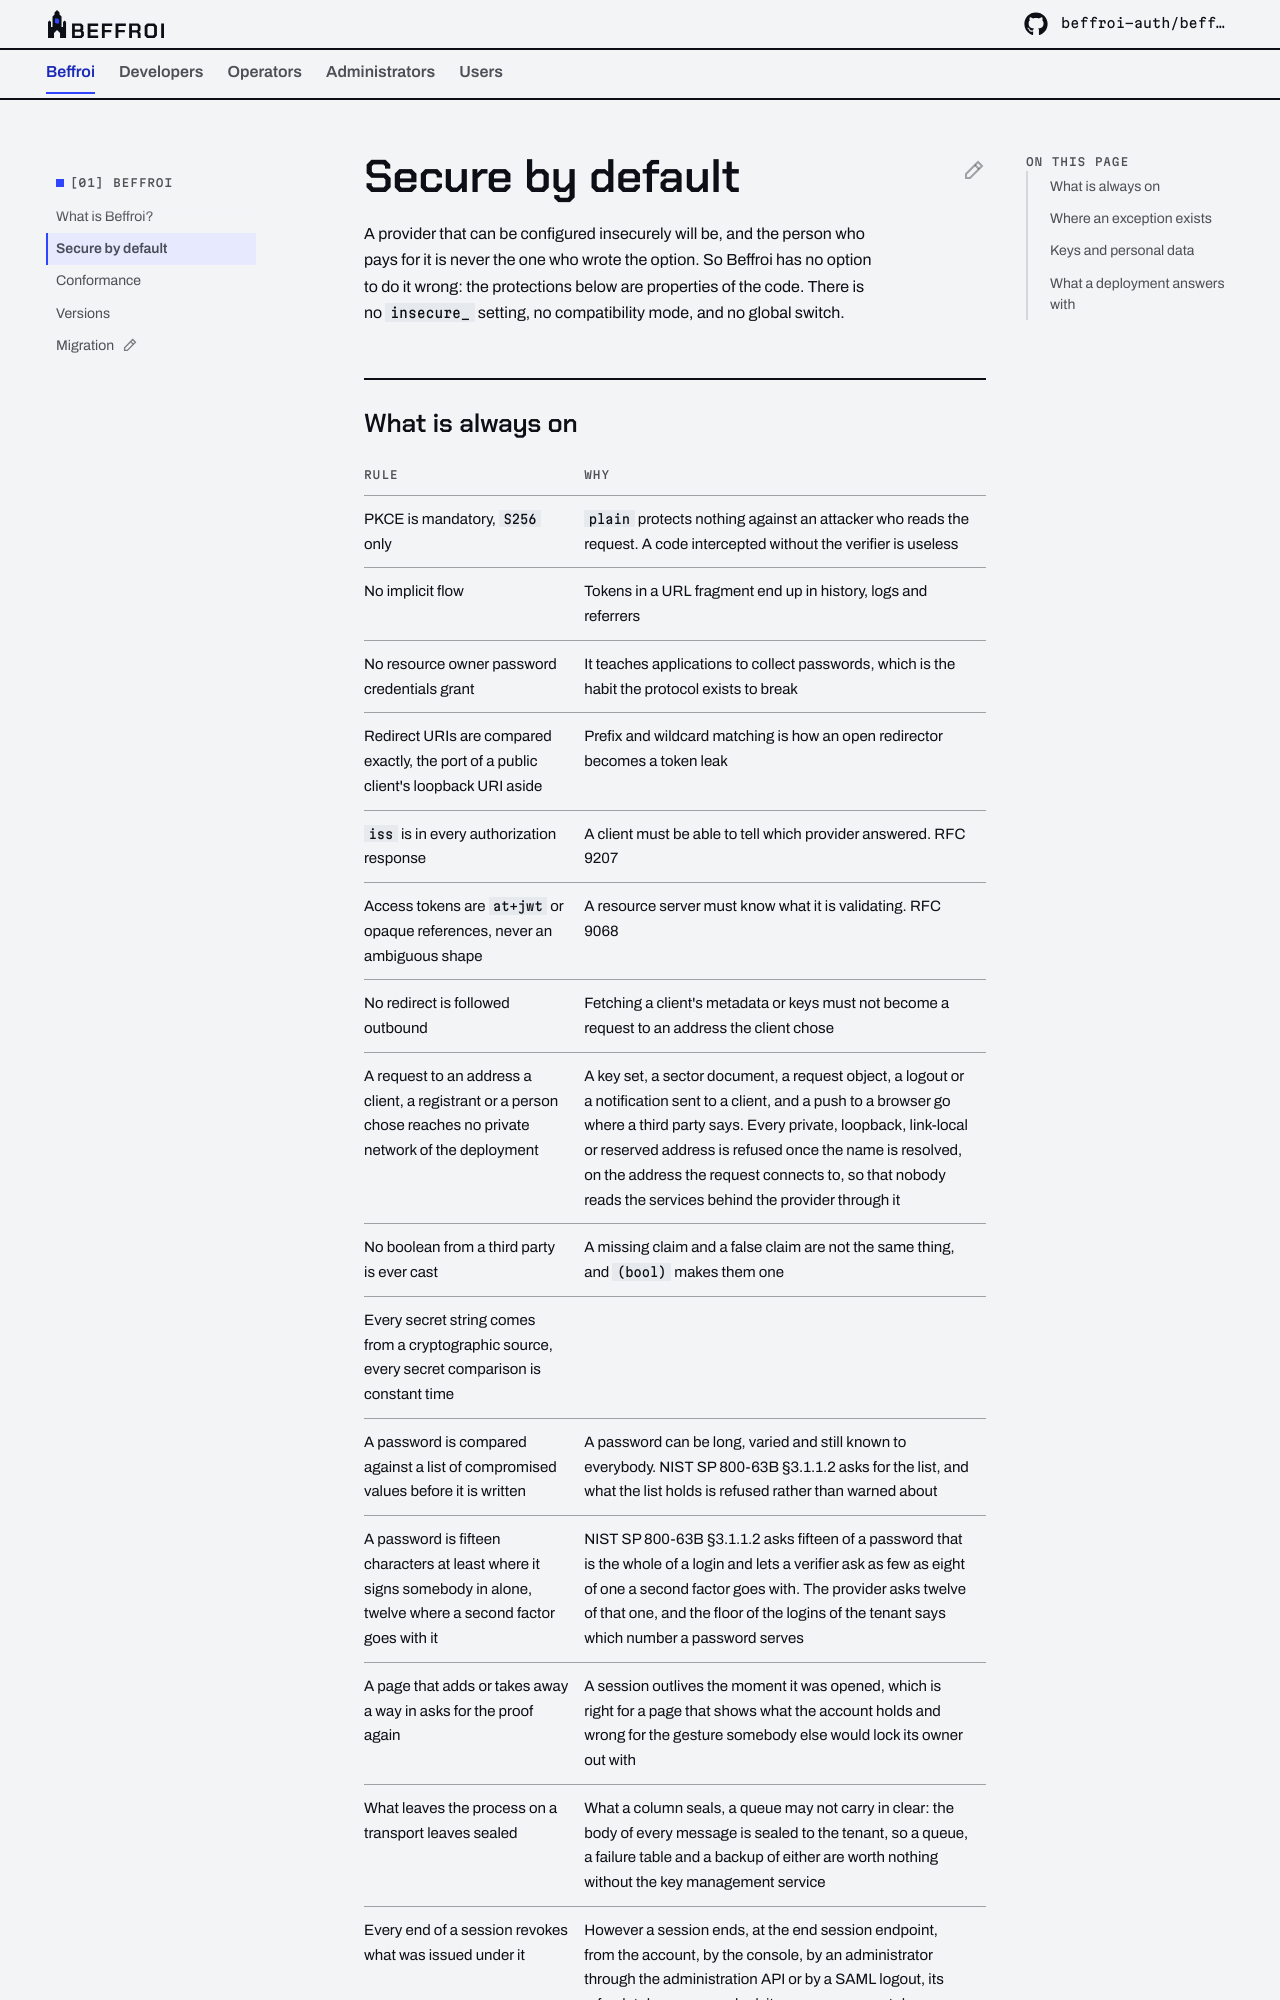

repository: beffroi-auth/docs · page: 0.2/the-project/secure-by-default/index.html · generator: mkdocs

---
title: Secure by default
description: The protections Beffroi applies with no option to turn them off, and the few exceptions, each one named and bounded.
---

# Secure by default

A provider that can be configured insecurely will be, and the person who pays for it is never the one who
wrote the option. So Beffroi has no option to do it wrong: the protections below are properties of the
code. There is no `insecure_` setting, no compatibility mode, and no global switch.
